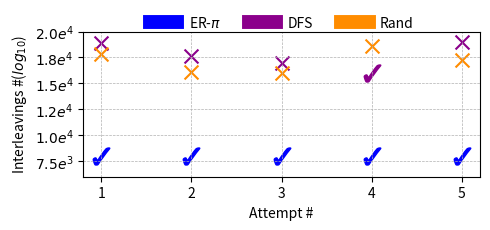

Write the Python code that produced this figure.
import matplotlib.pyplot as plt
import numpy as np
from matplotlib.lines import Line2D
from matplotlib.ticker import FuncFormatter

# Data from the table
attempts = [1, 2, 3, 4, 5]
tool = [8034, 8034, 8034, 8034, 8034]
dfs = [18922, 17634, 16954, 15964, 19025]
rand = [17879, 16125, 15964, 18569, 17234]

# Custom scientific formatter for Y-axis
def scientific_format(y, pos):
    if y == 0:
        return r'$e^0$'
    exponent = int(np.log10(y))
    coefficient = y / 10**exponent
    return fr'${coefficient:.1f}e^{{{exponent}}}$'

# Create the plot
fig, ax = plt.subplots(figsize=(5, 2.5))

# Plotting tool 
ax.scatter(attempts, tool, marker=r'$\checkmark$', color='blue', s=150, label='ER-$\pi$')

# Plotting DFS
for i, value in enumerate(dfs):
    if value == 15964:
        ax.scatter(attempts[i], value, marker=r'$\checkmark$', color='darkmagenta', s=150)  # Tick mark
    else:
        ax.scatter(attempts[i], value, marker='x', color='darkmagenta', s=100)  # Cross mark

# Plotting Rand
ax.scatter(attempts, rand, marker='x', color='darkorange', s=100, label='Rand')

# Apply scientific formatter to Y-axis
ax.yaxis.set_major_formatter(FuncFormatter(scientific_format))

# Set Y-axis limits from 6.0e^3 to 2.0e^4
ax.set_ylim(6000, 20000)

# Existing equal-spaced ticks
yticks = np.arange(7500, 21000, 2500)

# Set the ticks
ax.set_yticks(yticks)

# Adding labels and title
ax.set_xlabel('Attempt #')
ax.set_ylabel('Interleavings #($log_{10}$)')
ax.set_xticks(attempts)  # Set x-ticks to show each attempt

# Adding a grid for better readability
ax.grid(True, which='both', linestyle='--', linewidth=0.5)

# Custom legend handles with small rectangles
legend_handles = [
    Line2D([0], [0], color='blue', lw=10, label='ER-$\pi$'),
    Line2D([0], [0], color='darkmagenta', lw=10, label='DFS'),
    Line2D([0], [0], color='darkorange', lw=10, label='Rand')
]

# Add legend with custom handles
ax.legend(handles=legend_handles, fontsize=10, loc='upper center', 
          bbox_to_anchor=(0.5, 1.2), fancybox=True, ncol=3, 
          framealpha=0.0, edgecolor='none')

plt.tight_layout()
plt.savefig('crash.pdf', format='pdf', bbox_inches='tight')

# Show the plot
plt.show()
